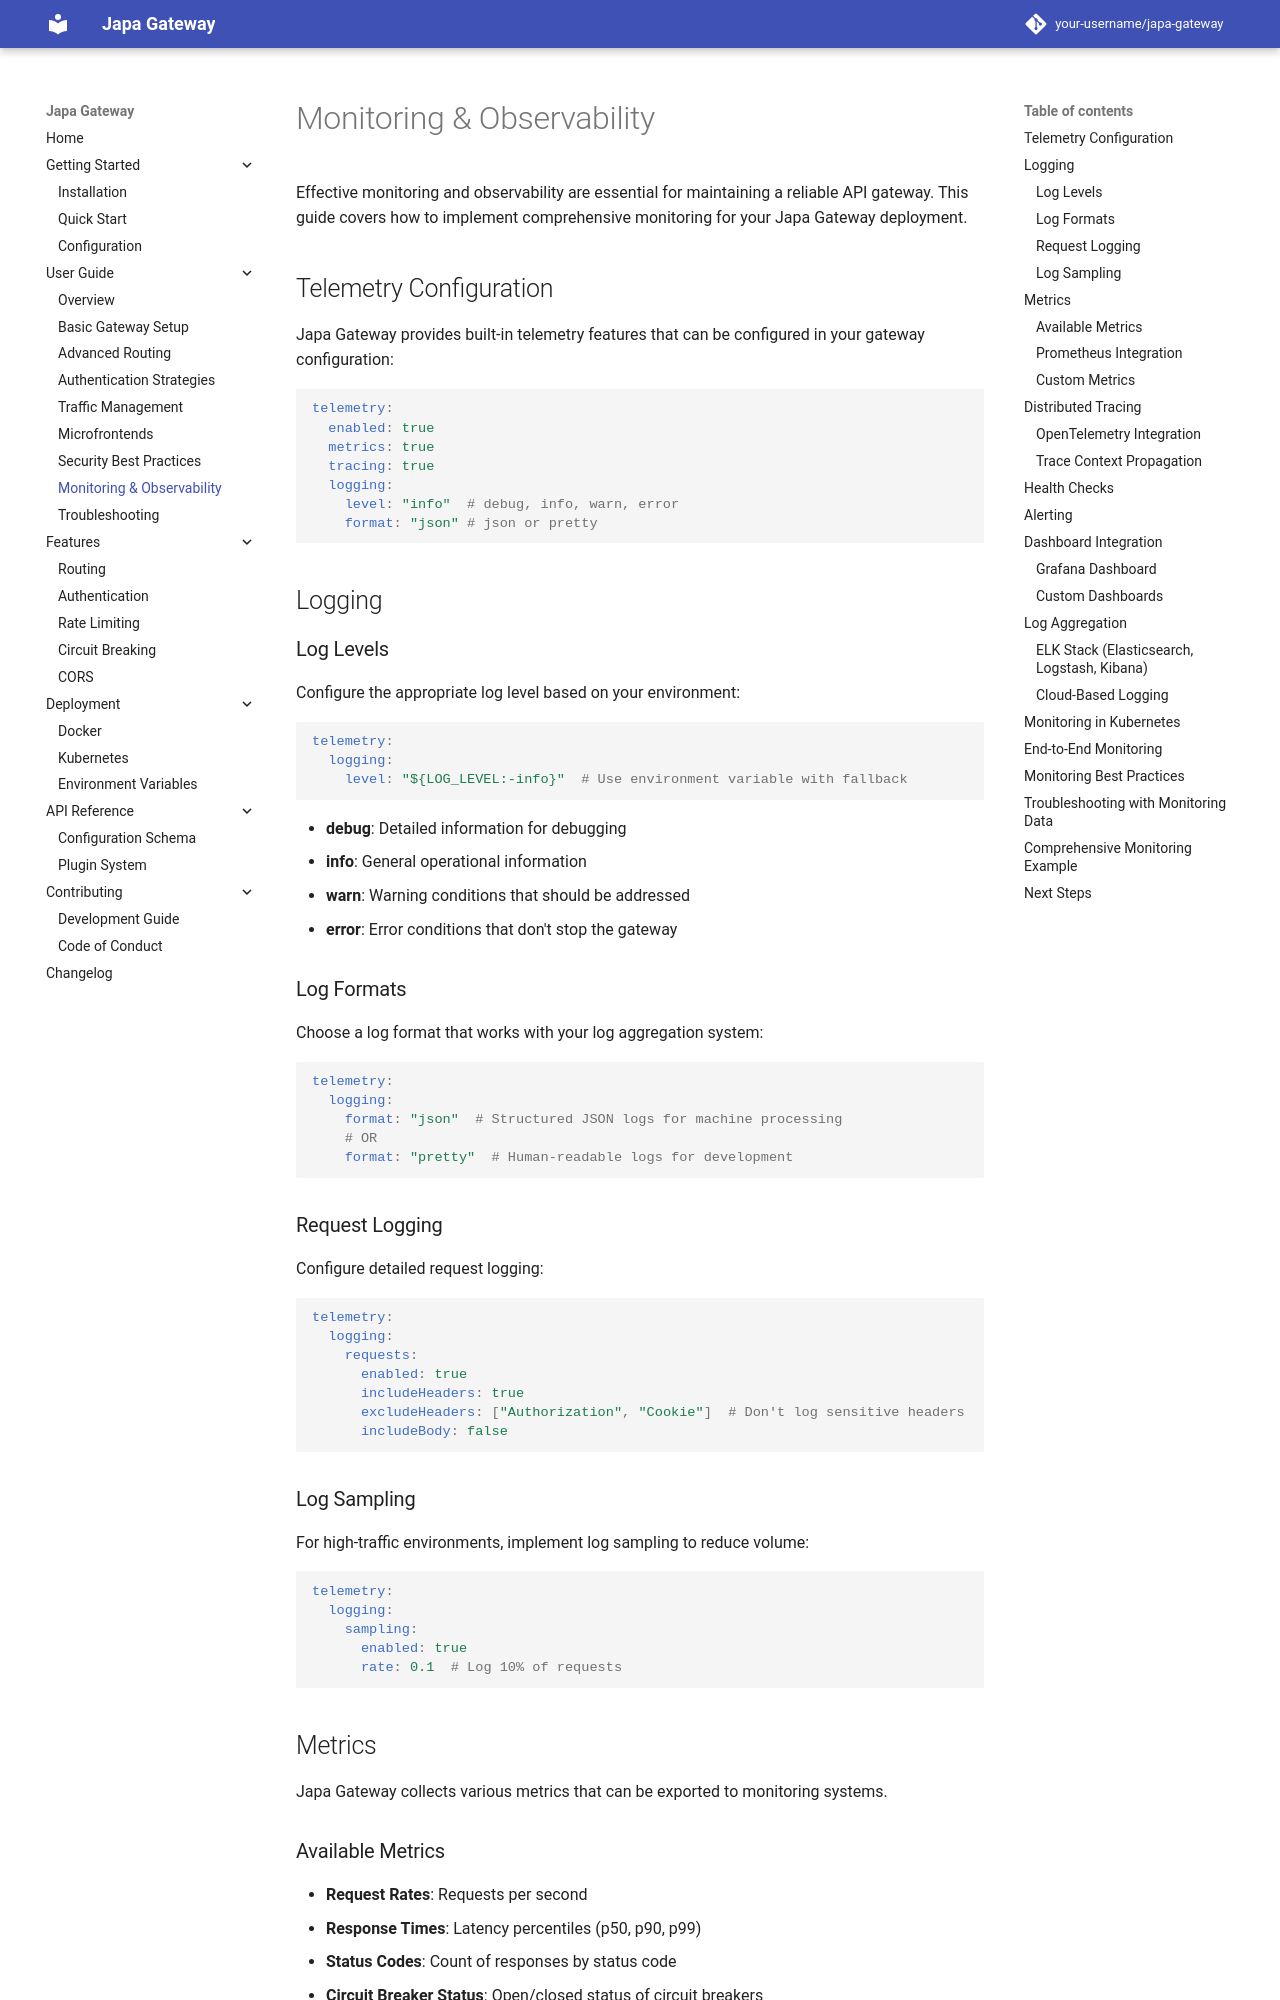

repository: Abassus/japa · page: user-guide/monitoring/index.html · generator: mkdocs

# Monitoring & Observability

Effective monitoring and observability are essential for maintaining a reliable API gateway. This guide covers how to implement comprehensive monitoring for your Japa Gateway deployment.

## Telemetry Configuration

Japa Gateway provides built-in telemetry features that can be configured in your gateway configuration:

```yaml
telemetry:
  enabled: true
  metrics: true
  tracing: true
  logging:
    level: "info"  # debug, info, warn, error
    format: "json" # json or pretty
```

## Logging

### Log Levels

Configure the appropriate log level based on your environment:

```yaml
telemetry:
  logging:
    level: "${LOG_LEVEL:-info}"  # Use environment variable with fallback
```

- **debug**: Detailed information for debugging
- **info**: General operational information
- **warn**: Warning conditions that should be addressed
- **error**: Error conditions that don't stop the gateway

### Log Formats

Choose a log format that works with your log aggregation system:

```yaml
telemetry:
  logging:
    format: "json"  # Structured JSON logs for machine processing
    # OR
    format: "pretty"  # Human-readable logs for development
```

### Request Logging

Configure detailed request logging:

```yaml
telemetry:
  logging:
    requests:
      enabled: true
      includeHeaders: true
      excludeHeaders: ["Authorization", "Cookie"]  # Don't log sensitive headers
      includeBody: false
```

### Log Sampling

For high-traffic environments, implement log sampling to reduce volume:

```yaml
telemetry:
  logging:
    sampling:
      enabled: true
      rate: 0.1  # Log 10% of requests
```

## Metrics

Japa Gateway collects various metrics that can be exported to monitoring systems.

### Available Metrics

- **Request Rates**: Requests per second
- **Response Times**: Latency percentiles (p50, p90, p99)
- **Status Codes**: Count of responses by status code
- **Circuit Breaker Status**: Open/closed status of circuit breakers
- **Rate Limit Hits**: Count of rate limit hits
- **Backend Service Health**: Health status of backend services
